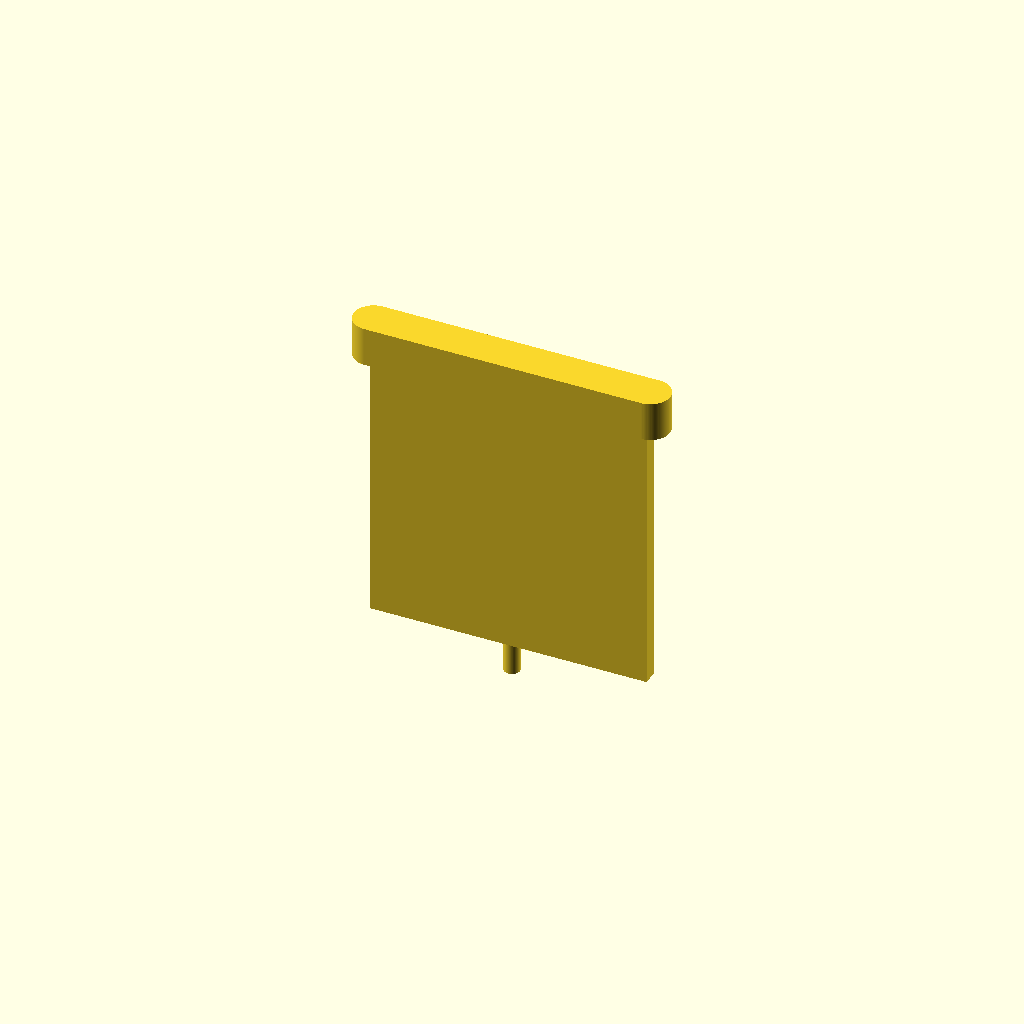
Cell 1: rendered with the file's own defaults.
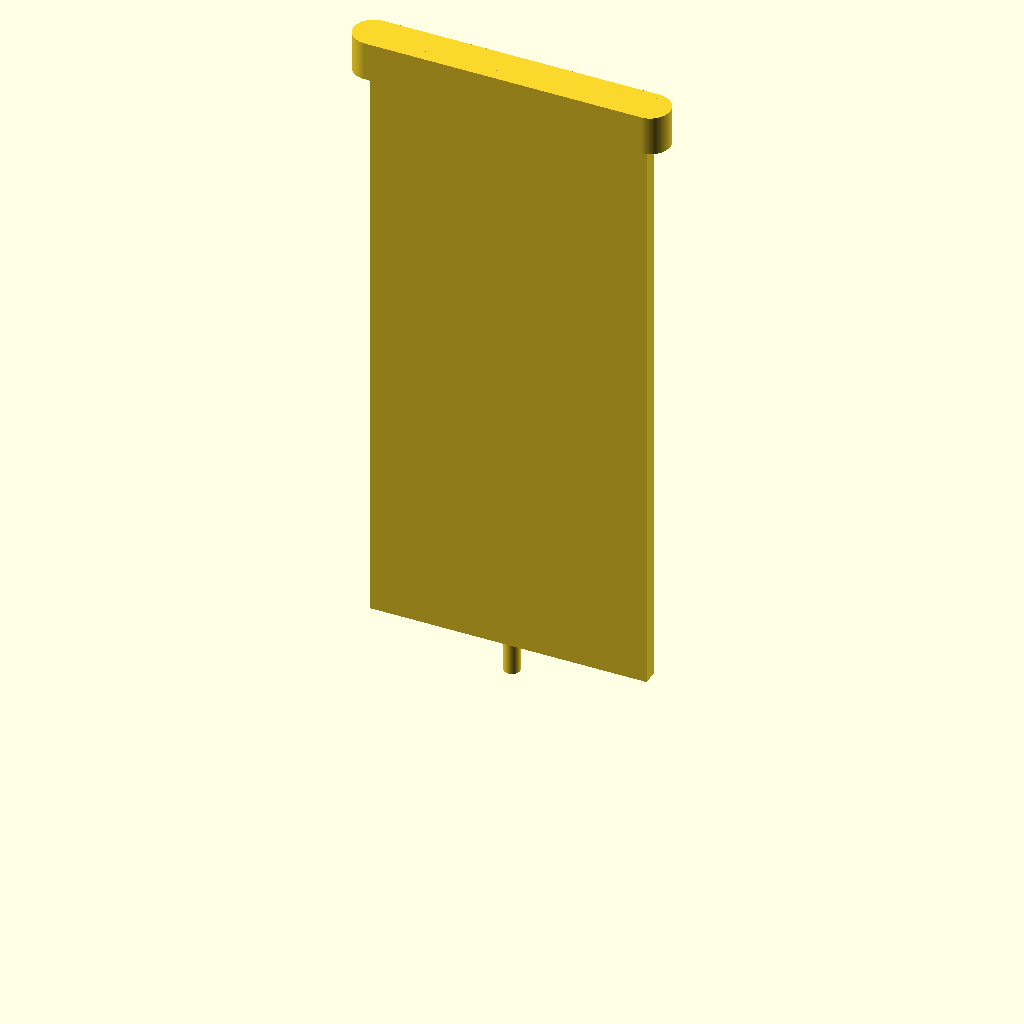
Cell 2: _height = 160 (everything else at default).
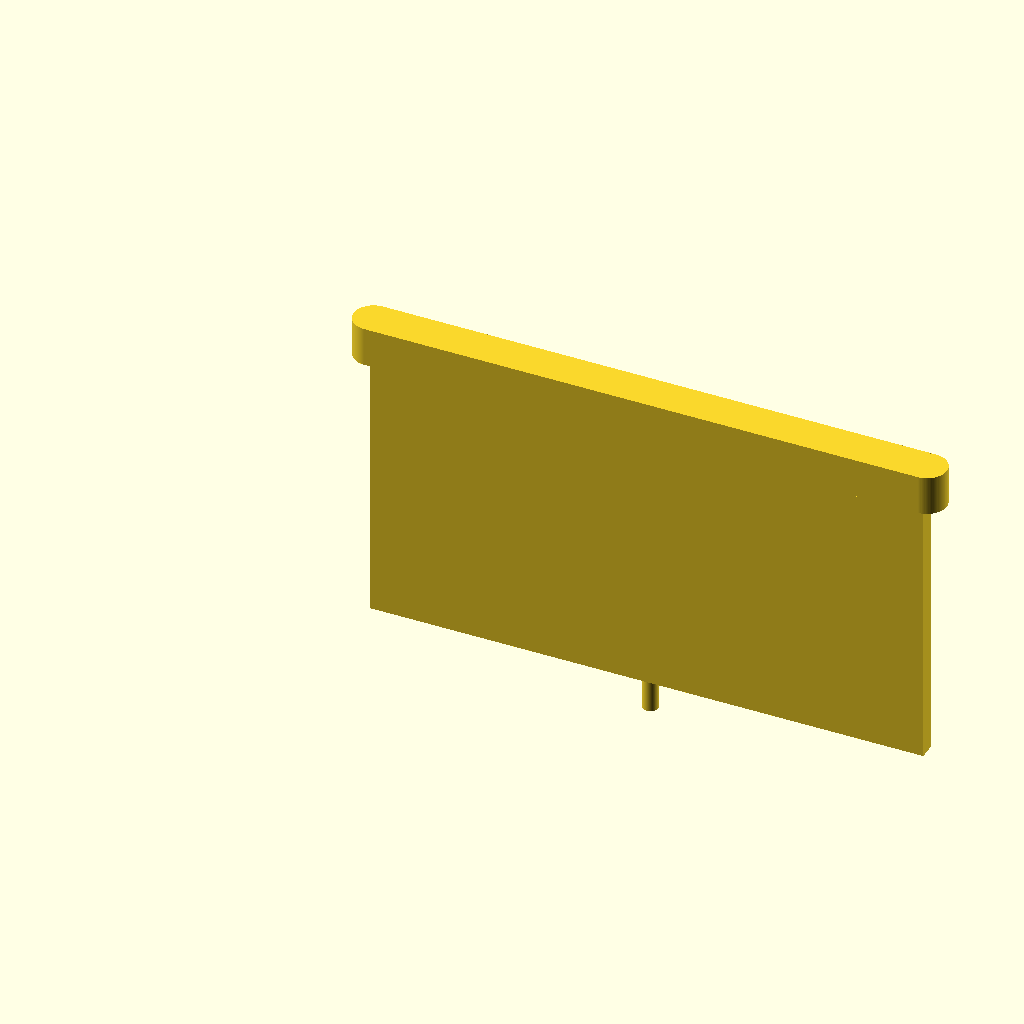
Cell 3 — _width set to 140, the other parameters unchanged.
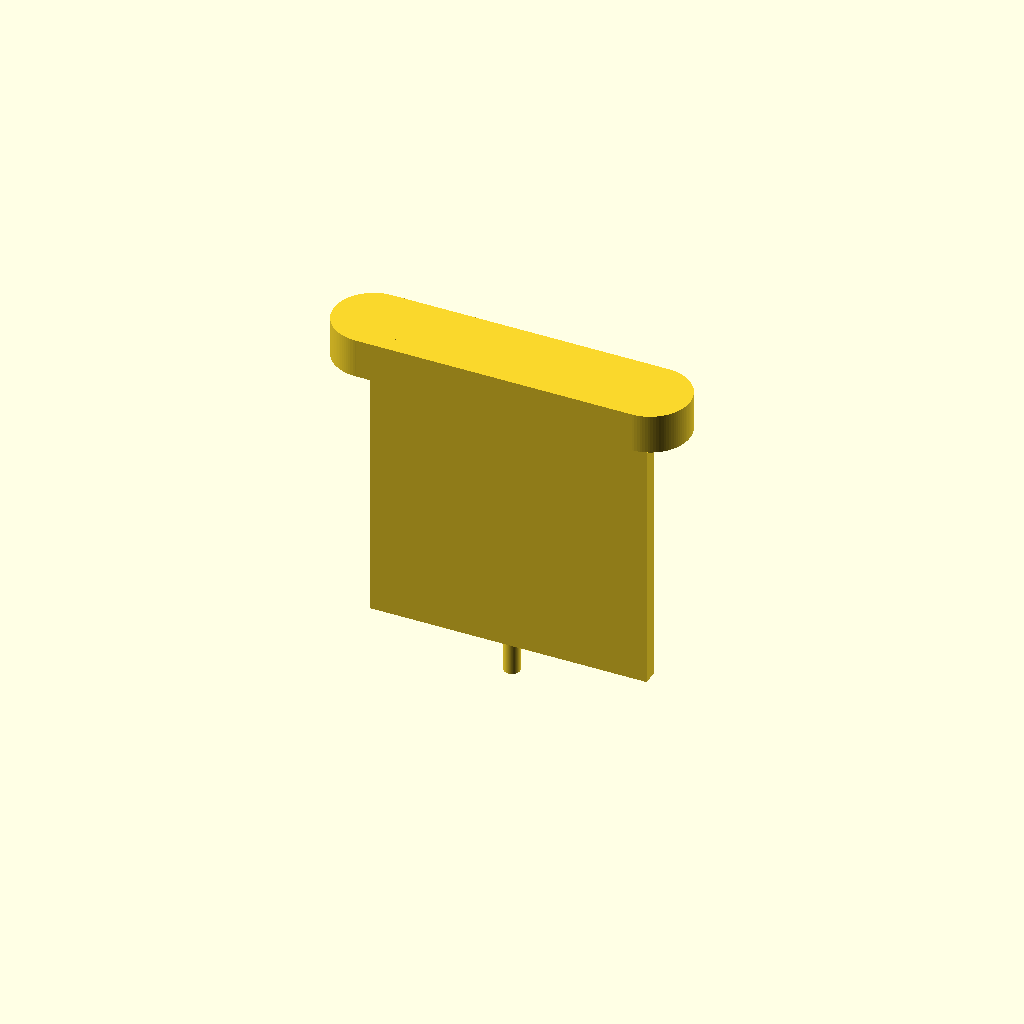
Cell 4: the same model with _holder_top_dia = 20.
All cells are drawn from one camera (rotation 55°, 0°, 25°, orthographic, colour scheme Cornfield), so only the parameter changes between them.
OpenSCAD source file models/custom/Sofabutler/Einsätze.scad:
$fn = 100;

_height = 80;
_width = 70;
_thickness = 4;
_holder_top_dia = 10;
_holder_top_height = 10;
_center_stick_dia = 4;
_center_stick_height = 8;

translate([_width / 2, 0, _height / 2]) 
cube([_width, _thickness, _height], center = true);

// top holder left side
translate([0, 0, _height - _holder_top_height]) 
cylinder(h=_holder_top_height, d=_holder_top_dia);

// topholder right side
translate([_width , 0, _height - _holder_top_height]) 
cylinder(h=_holder_top_height, d=_holder_top_dia);

// top holder connector
translate([_width / 2, 0, _height - _holder_top_height / 2]) 
cube([_width, _holder_top_dia, _holder_top_height], center = true);

// Center stick
translate([_width / 2, 0, - _center_stick_height]) 
cylinder(h = _center_stick_height, d = _center_stick_dia);
Customizer parameters (derived from the source; name, type, default, range or options):
_height: number, default 80
_width: number, default 70
_thickness: number, default 4
_holder_top_dia: number, default 10
_holder_top_height: number, default 10
_center_stick_dia: number, default 4
_center_stick_height: number, default 8
